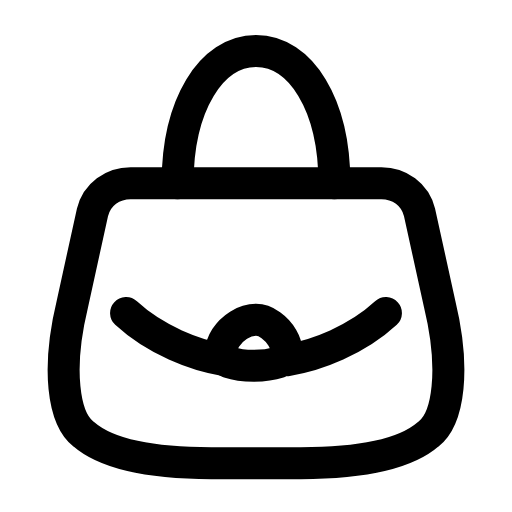
t = 0.00 s
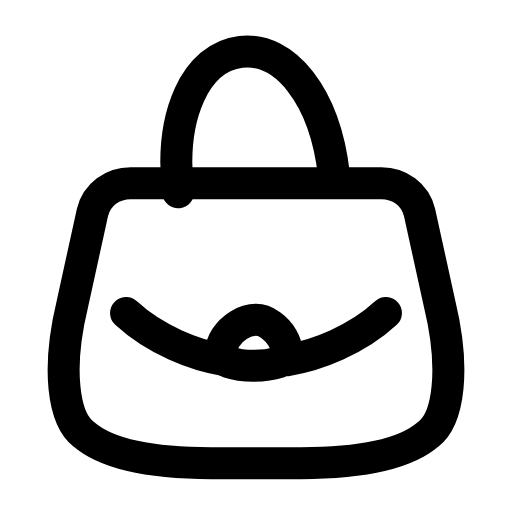
t = 0.29 s
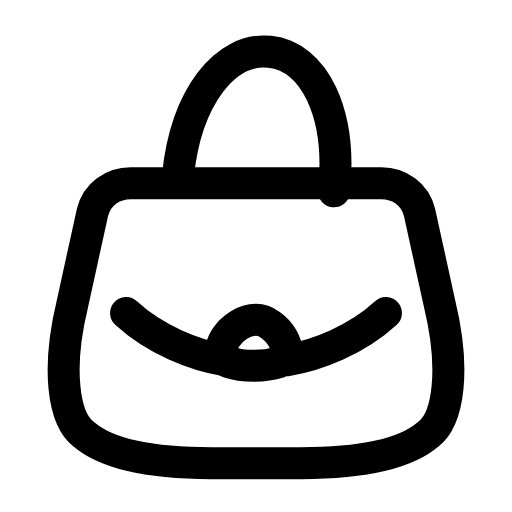
t = 0.60 s
t = 0.88 s: frame unchanged from t = 0.00 s, image omitted
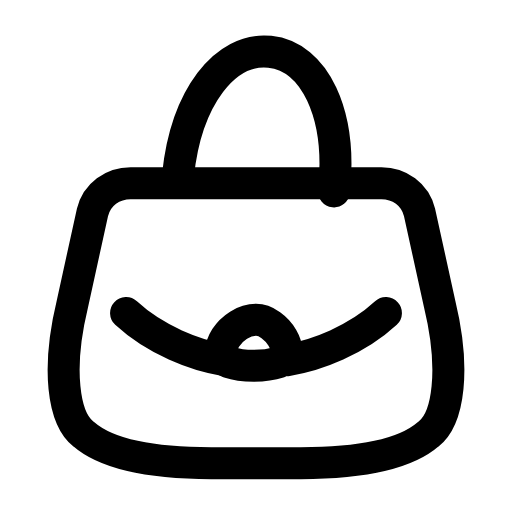
t = 1.19 s
t = 1.50 s: frame unchanged from t = 0.00 s, image omitted

The animated SVG that drew these frames (rendered in a browser with its animation timeline set to each time). Animation: 1 SMIL element (animateTransform=1); one cycle of 1.80 s, repeats indefinitely.

<svg xmlns="http://www.w3.org/2000/svg" width="24" height="24" viewBox="0 0 24 24" fill="none"><g transform="translate(-0.6 -1.388) scale(1.05)"><path stroke="currentColor" stroke-width="1.429" stroke-linecap="round" stroke-linejoin="round" fill="none" d="M6.4 9.5L17.6 9.5C18.4 9.5 19.1 10 19.3 10.8L20.2 14.9C20.9 17.8 20.6 20 19.7 20.7C18.9 21.4 17.3 22 14 22L10 22C6.7 22 5.1 21.4 4.3 20.7C3.4 20 3.1 17.8 3.8 14.9L4.7 10.8C4.9 10 5.6 9.5 6.4 9.5Z"></path><g><animateTransform attributeName="transform" type="rotate" values="0 12 9.5;0 12 9.5;-8 12 9.5;6 12 9.5;0 12 9.5;0 12 9.5;6 12 9.5;-8 12 9.5;0 12 9.5;0 12 9.5;0 12 9.5" keyTimes="0;0.135;0.2475;0.36;0.45;0.6;0.66;0.735;0.81;0.9;1" dur="1.8s" repeatCount="indefinite" calcMode="spline" keySplines="0.16 1 0.3 1;0.16 1 0.3 1;0.16 1 0.3 1;0.16 1 0.3 1;0.16 1 0.3 1;0.16 1 0.3 1;0.16 1 0.3 1;0.16 1 0.3 1;0.16 1 0.3 1;0.16 1 0.3 1"/><path stroke="currentColor" stroke-width="1.429" stroke-linecap="round" stroke-linejoin="round" fill="none" d="M8.5 9.5C8.5 6 10 3.6 12 3.6S15.5 6 15.5 9.5"></path></g><path stroke="currentColor" stroke-width="1.429" stroke-linecap="round" stroke-linejoin="round" fill="none" d="M12 15.6C12.9 15.6 13.9 17.1 13 17.5C12.4 17.7 11.4 17.7 10.8 17.5C9.9 17.1 10.9 15.6 12 15.6Z"></path><path stroke="currentColor" stroke-width="1.429" stroke-linecap="round" stroke-linejoin="round" fill="none" d="M13.4 17.4C14.7 17.2 16.5 16.5 17.8 15.3M10.6 17.4C9.3 17.2 7.5 16.5 6.2 15.3"></path></g></svg>
